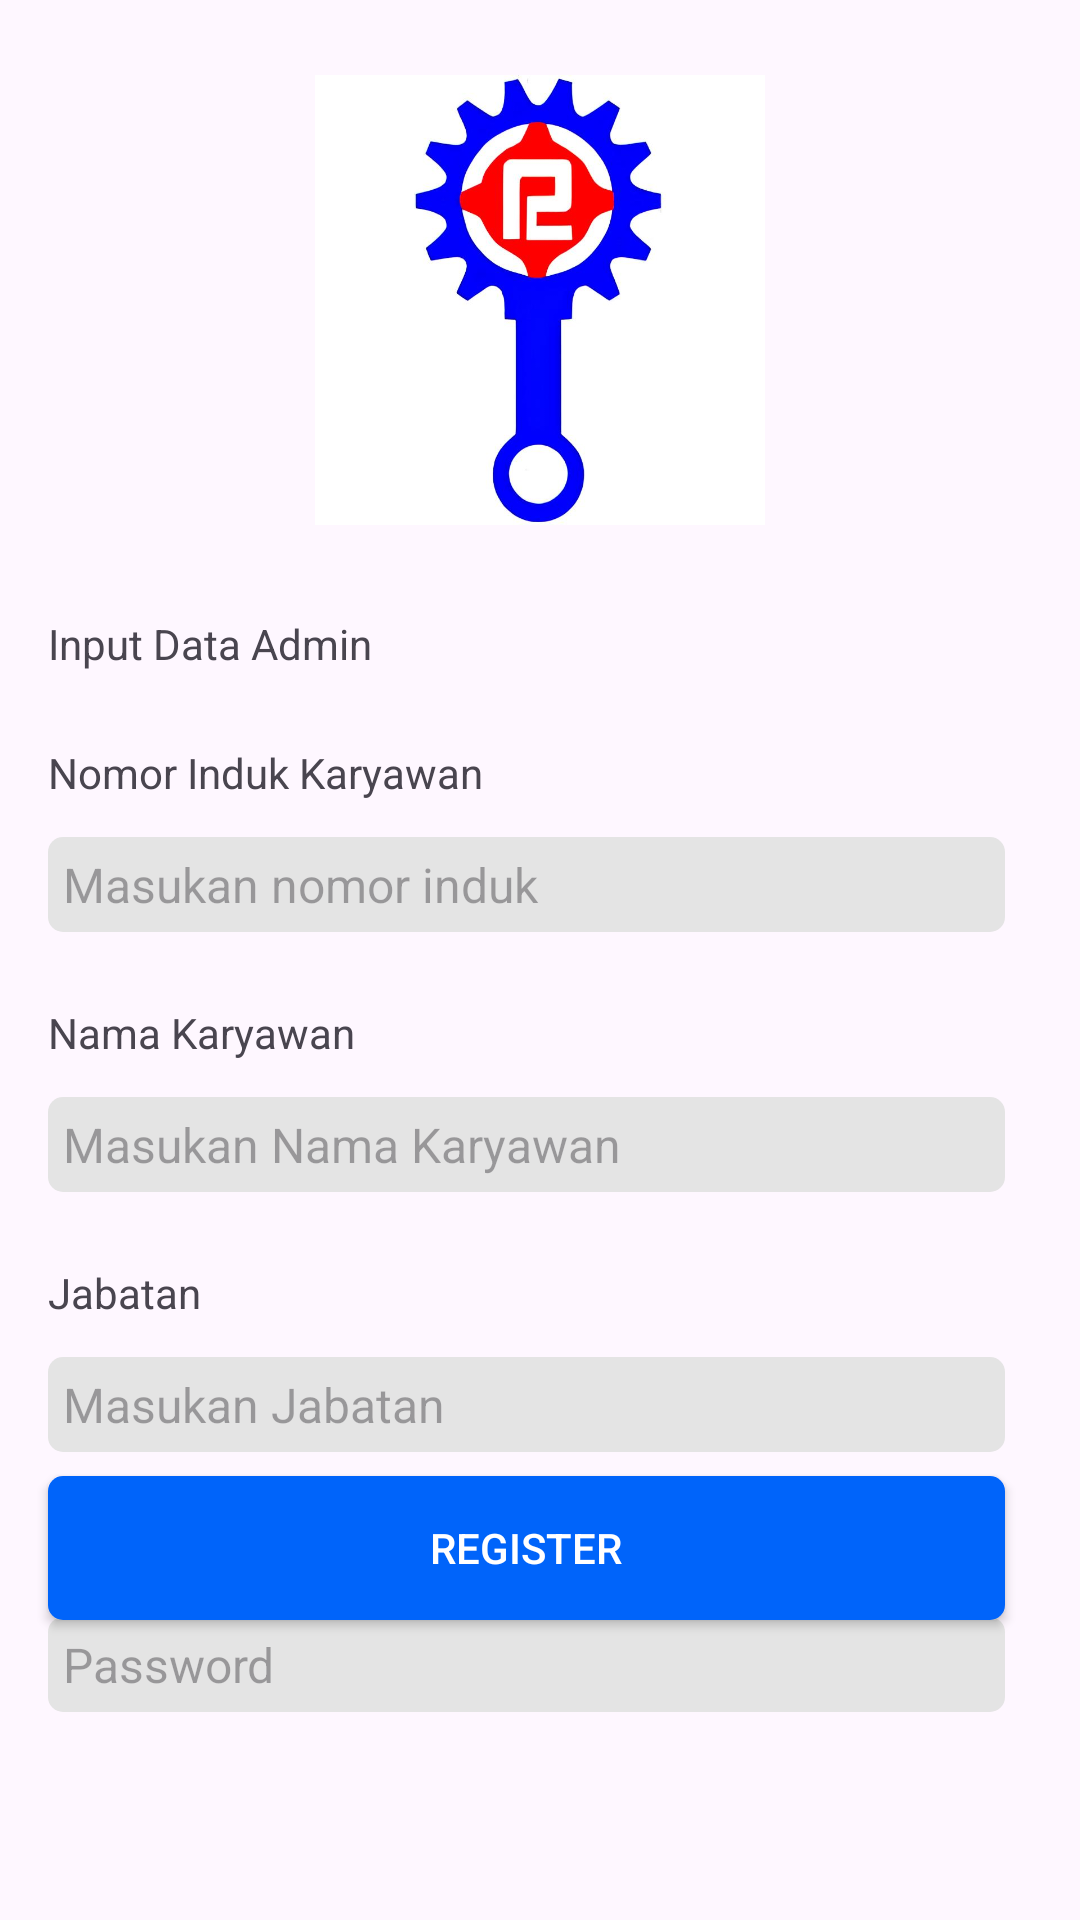

Layout XML and referenced resources for this Android screen:
<!-- AndroidManifest.xml: application theme Theme.PinjamanKoperasi -->
<!-- res/layout/activity_register.xml -->
<?xml version="1.0" encoding="utf-8"?>
<androidx.constraintlayout.widget.ConstraintLayout xmlns:android="http://schemas.android.com/apk/res/android"
    xmlns:app="http://schemas.android.com/apk/res-auto"
    xmlns:tools="http://schemas.android.com/tools"
    android:id="@+id/main"
    android:layout_width="match_parent"
    android:layout_height="match_parent"
    tools:context=".ui.activity.RegisterActivity">

    <androidx.appcompat.widget.AppCompatImageView
        android:id="@+id/img_logo"
        android:layout_width="150dp"
        android:layout_height="150dp"
        android:src="@drawable/ic_logo"
        android:layout_marginTop="25dp"
        app:layout_constraintTop_toTopOf="parent"
        app:layout_constraintStart_toStartOf="parent"
        app:layout_constraintEnd_toEndOf="parent"/>

    <TextView
        android:id="@+id/tv_pinjaman"
        android:layout_width="wrap_content"
        android:layout_height="wrap_content"
        android:layout_marginTop="30dp"
        android:text="Input Data Admin"
        app:layout_constraintHorizontal_bias="0.498"
        app:layout_constraintStart_toStartOf="@id/tv_nik"
        app:layout_constraintTop_toBottomOf="@id/img_logo"/>

    <TextView
        android:id="@+id/tv_nik"
        android:layout_width="wrap_content"
        android:layout_height="wrap_content"
        android:layout_marginStart="16dp"
        android:layout_marginTop="24dp"
        android:text="Nomor Induk Karyawan"
        app:layout_constraintStart_toStartOf="parent"
        app:layout_constraintTop_toBottomOf="@+id/tv_pinjaman" />

    <EditText
        android:id="@+id/edt_nik"
        android:layout_width="0dp"
        android:layout_height="wrap_content"
        android:layout_marginTop="12dp"
        android:background="@drawable/bg_edit"
        android:ems="18"
        android:textColor="@color/black"
        android:hint="Masukan nomor induk"
        android:textSize="16sp"
        android:inputType="number"
        android:padding="5dp"
        android:layout_marginEnd="25dp"
        app:layout_constraintEnd_toEndOf="parent"
        app:layout_constraintHorizontal_bias="0.0"
        app:layout_constraintStart_toStartOf="@id/tv_nik"
        app:layout_constraintTop_toBottomOf="@+id/tv_nik" />

    <TextView
        android:id="@+id/tv_nama"
        android:layout_width="wrap_content"
        android:layout_height="wrap_content"
        android:layout_marginStart="16dp"
        android:layout_marginTop="24dp"
        android:text="Nama Karyawan"
        app:layout_constraintStart_toStartOf="parent"
        app:layout_constraintTop_toBottomOf="@+id/edt_nik" />

    <EditText
        android:id="@+id/edt_nama_karyawan"
        android:layout_width="0dp"
        android:layout_height="wrap_content"
        android:layout_marginTop="12dp"
        android:background="@drawable/bg_edit"
        android:ems="18"
        android:textColor="@color/black"
        android:hint="Masukan Nama Karyawan"
        android:textSize="16sp"
        android:inputType="text"
        android:padding="5dp"
        android:layout_marginEnd="25dp"
        app:layout_constraintEnd_toEndOf="parent"
        app:layout_constraintHorizontal_bias="0.0"
        app:layout_constraintStart_toStartOf="@id/tv_nik"
        app:layout_constraintTop_toBottomOf="@+id/tv_nama" />
    <TextView
        android:id="@+id/tv_jumlah"
        android:layout_width="wrap_content"
        android:layout_height="wrap_content"
        android:layout_marginStart="16dp"
        android:layout_marginTop="24dp"
        android:text="Jabatan"
        app:layout_constraintStart_toStartOf="parent"
        app:layout_constraintTop_toBottomOf="@+id/edt_nama_karyawan" />

    <EditText
        android:id="@+id/edt_jabatan"
        android:layout_width="0dp"
        android:layout_height="wrap_content"
        android:layout_marginTop="12dp"
        android:background="@drawable/bg_edit"
        android:ems="18"
        android:textColor="@color/black"
        android:hint="Masukan Jabatan"
        android:textSize="16sp"
        android:padding="5dp"
        android:layout_marginEnd="25dp"
        app:layout_constraintEnd_toEndOf="parent"
        app:layout_constraintHorizontal_bias="0.0"
        app:layout_constraintStart_toStartOf="@id/tv_nik"
        app:layout_constraintTop_toBottomOf="@+id/tv_jumlah" />

    <TextView
        android:id="@+id/tv_harga"
        android:layout_width="wrap_content"
        android:layout_height="wrap_content"
        android:layout_marginStart="16dp"
        android:layout_marginTop="24dp"
        android:text="Password"
        app:layout_constraintStart_toStartOf="parent"
        app:layout_constraintTop_toBottomOf="@+id/edt_jabatan" />

    <EditText
        android:id="@+id/edt_password"
        android:layout_width="0dp"
        android:layout_height="wrap_content"
        android:layout_marginTop="12dp"
        android:background="@drawable/bg_edit"
        android:ems="18"
        android:textColor="@color/black"
        android:hint="Password"
        android:textSize="16sp"
        android:inputType="textPassword"
        android:padding="5dp"
        android:layout_marginEnd="25dp"
        app:layout_constraintEnd_toEndOf="parent"
        app:layout_constraintHorizontal_bias="0.0"
        app:layout_constraintStart_toStartOf="@id/tv_nik"
        app:layout_constraintTop_toBottomOf="@+id/tv_harga" />
    <androidx.appcompat.widget.AppCompatButton
        android:id="@+id/btn_simpan"
        android:layout_width="0dp"
        android:layout_height="wrap_content"
        android:background="@drawable/bg_edit"
        android:backgroundTint="#0064FA"
        android:layout_marginTop="35dp"
        android:text="REGISTER"
        android:textColor="@color/white"
        android:layout_marginBottom="100dp"
        app:layout_constraintBottom_toBottomOf="parent"
        app:layout_constraintStart_toStartOf="@id/edt_password"
        app:layout_constraintEnd_toEndOf="@id/edt_password"/>

    <ProgressBar
        android:id="@+id/id_progressbar"
        android:layout_width="match_parent"
        android:layout_height="wrap_content"
        android:layout_marginBottom="100dp"
        app:layout_constraintTop_toTopOf="parent"
        android:visibility="invisible"
        app:layout_constraintBottom_toBottomOf="parent"/>

</androidx.constraintlayout.widget.ConstraintLayout>
<!-- resources referenced by this layout -->
<resources>
  <color name="black">#FF000000</color>
  <color name="white">#FFFFFFFF</color>
  <!-- drawable bg_edit (drawable) -->
  <?xml version="1.0" encoding="utf-8"?>
  <shape android:shape="rectangle"
      xmlns:android="http://schemas.android.com/apk/res/android">
  
      <corners android:radius="5dp"></corners>
      <solid android:color="@color/editext" />
  </shape>
  <!-- drawable ic_logo: jpeg bitmap (drawable, 33592 bytes) -->
  <style name="Theme.PinjamanKoperasi" parent="Base.Theme.PinjamanKoperasi" />
  <color name="editext">#E4E4E4</color>
  <style name="Base.Theme.PinjamanKoperasi" parent="Theme.Material3.DayNight.NoActionBar">
          
          
      </style>
</resources>
